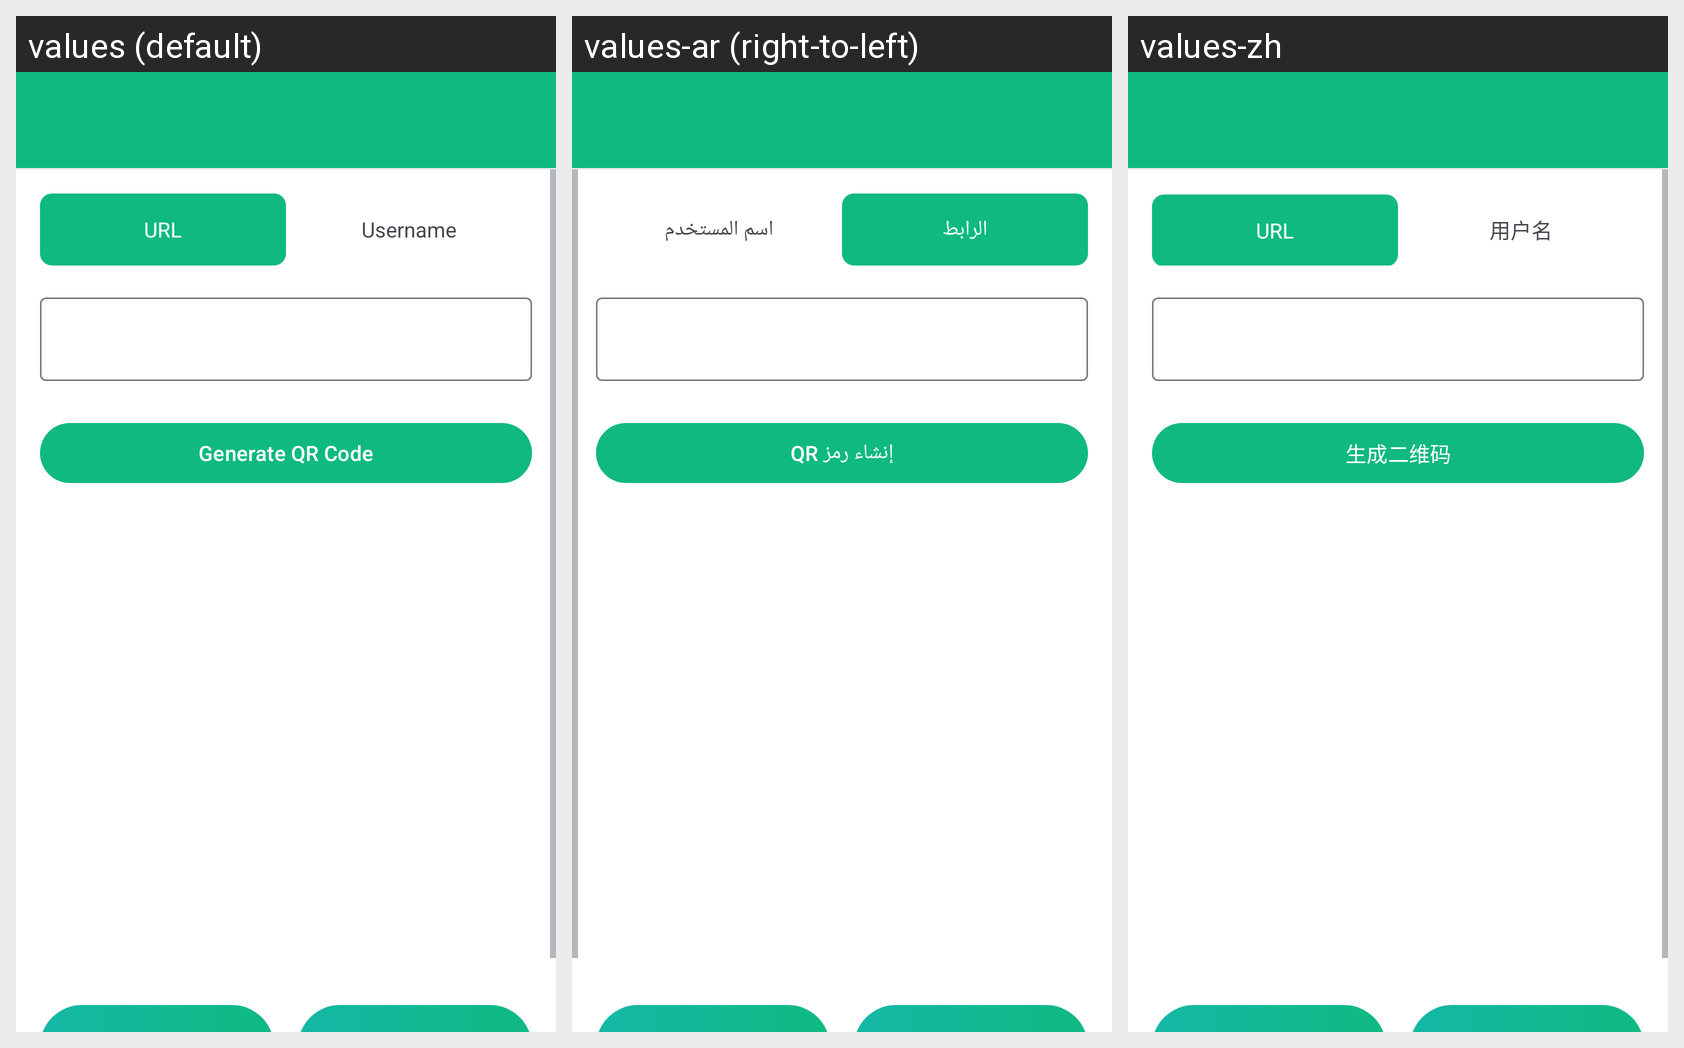

For this localized Android screen grid, give each drawn string resource with its value in every locale shown.
Android screen res/layout/activity_xcreate.xml rendered under 3 locales, left to right: values (default), values-ar (right-to-left), values-zh. Device: Nexus 5 (rendered at 1080×1920; each locale shown at half size, 540×960, under a caption strip naming it); theme Theme.XIZHOU.
Strings drawn on this screen, with the default value and each locale's value (text and hints the layout hard-codes, and strings that could not be matched under every locale, appear in the picture but are not listed):

url
  values: URL
  values-ar: الرابط
  values-zh: URL

username
  values: Username
  values-ar: اسم المستخدم
  values-zh: 用户名

generate_qr_code
  values: Generate QR Code
  values-ar: إنشاء رمز QR
  values-zh: 生成二维码
